Labelled photos from "dataset_v3", an image-classification folder in yannmeri/PREPARATION_PLAN. The possible labels are: clay, loam, sand.

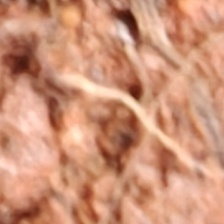
Label: clay

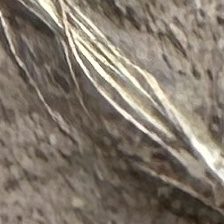
Label: loam

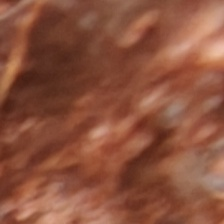
Label: clay

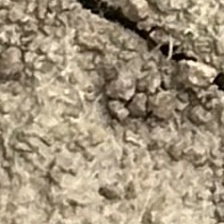
Label: loam

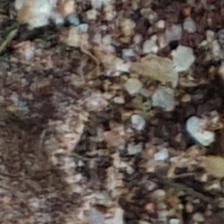
Label: sand

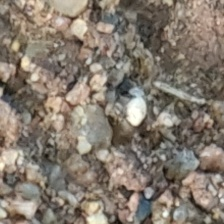
Label: sand
